Run: headless pygame with SDL's dummy video driver; simulated clock (each Clock.tick advances the game by its frame time, no real sleeping); random seed 0; keys injected as events and as key.get_pressed() state; no mouse input.
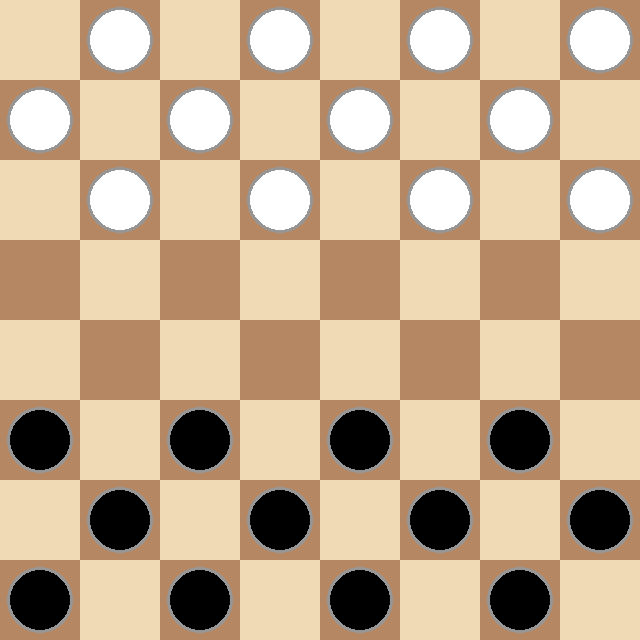
Frame 1 of 4 · flips 1–60 · no input
Frame 2 of 4 · flips 61–180 · tapped SPACE, RETURN · held RIGHT (→), D · screen unchanged from frame 1, image omitted
Frame 3 of 4 · flips 181–300 · held DOWN (↓), S · screen unchanged from frame 2, image omitted
Frame 4 of 4 · flips 301–420 · held LEFT (←), A, UP (↑), W · screen unchanged from frame 3, image omitted

The pygame program that drew these frames:

import pygame

pygame.init()

# Constantes
TAILLE_CASE = 80
NB_CASES = 8
LARGEUR = TAILLE_CASE * NB_CASES
HAUTEUR = TAILLE_CASE * NB_CASES
RAYON = 30  # rayon du cercle du pion

# Couleurs
BEIGE = (240, 217, 181)
MARRON = (181, 136, 99)
BLANC = (255, 255, 255)
NOIR = (0, 0, 0)
GRIS = (150, 150, 150)

# Création de la fenêtre
fenetre = pygame.display.set_mode((LARGEUR, HAUTEUR))
pygame.display.set_caption("Jeu de Dames")


def dessiner_plateau(fenetre):
    for ligne in range(NB_CASES):
        for colonne in range(NB_CASES):
            if (ligne + colonne) % 2 == 0:
                couleur = BEIGE
            else:
                couleur = MARRON
            pygame.draw.rect(
                fenetre,
                couleur,
                (colonne * TAILLE_CASE, ligne * TAILLE_CASE, TAILLE_CASE, TAILLE_CASE)
            )


def dessiner_pion(fenetre, ligne, colonne, couleur):
    # Centre du cercle en pixels
    x = colonne * TAILLE_CASE + TAILLE_CASE // 2
    y = ligne * TAILLE_CASE + TAILLE_CASE // 2

    # On dessine d'abord un contour gris
    pygame.draw.circle(fenetre, GRIS, (x, y), RAYON + 3)

    # Puis le pion avec sa couleur
    pygame.draw.circle(fenetre, couleur, (x, y), RAYON)


def dessiner_pions_initiaux(fenetre):
    for ligne in range(NB_CASES):
        for colonne in range(NB_CASES):

            # Cases marron uniquement
            if (ligne + colonne) % 2 != 0:

                # Pions blancs sur les 3 premières lignes
                if ligne < 3:
                    dessiner_pion(fenetre, ligne, colonne, BLANC)

                # Pions noirs sur les 3 dernières lignes
                elif ligne > 4:
                    dessiner_pion(fenetre, ligne, colonne, NOIR)


# Boucle principale
en_cours = True
while en_cours:
    for event in pygame.event.get():
        if event.type == pygame.QUIT:
            en_cours = False

    dessiner_plateau(fenetre)
    dessiner_pions_initiaux(fenetre)
    pygame.display.flip()

pygame.quit()
